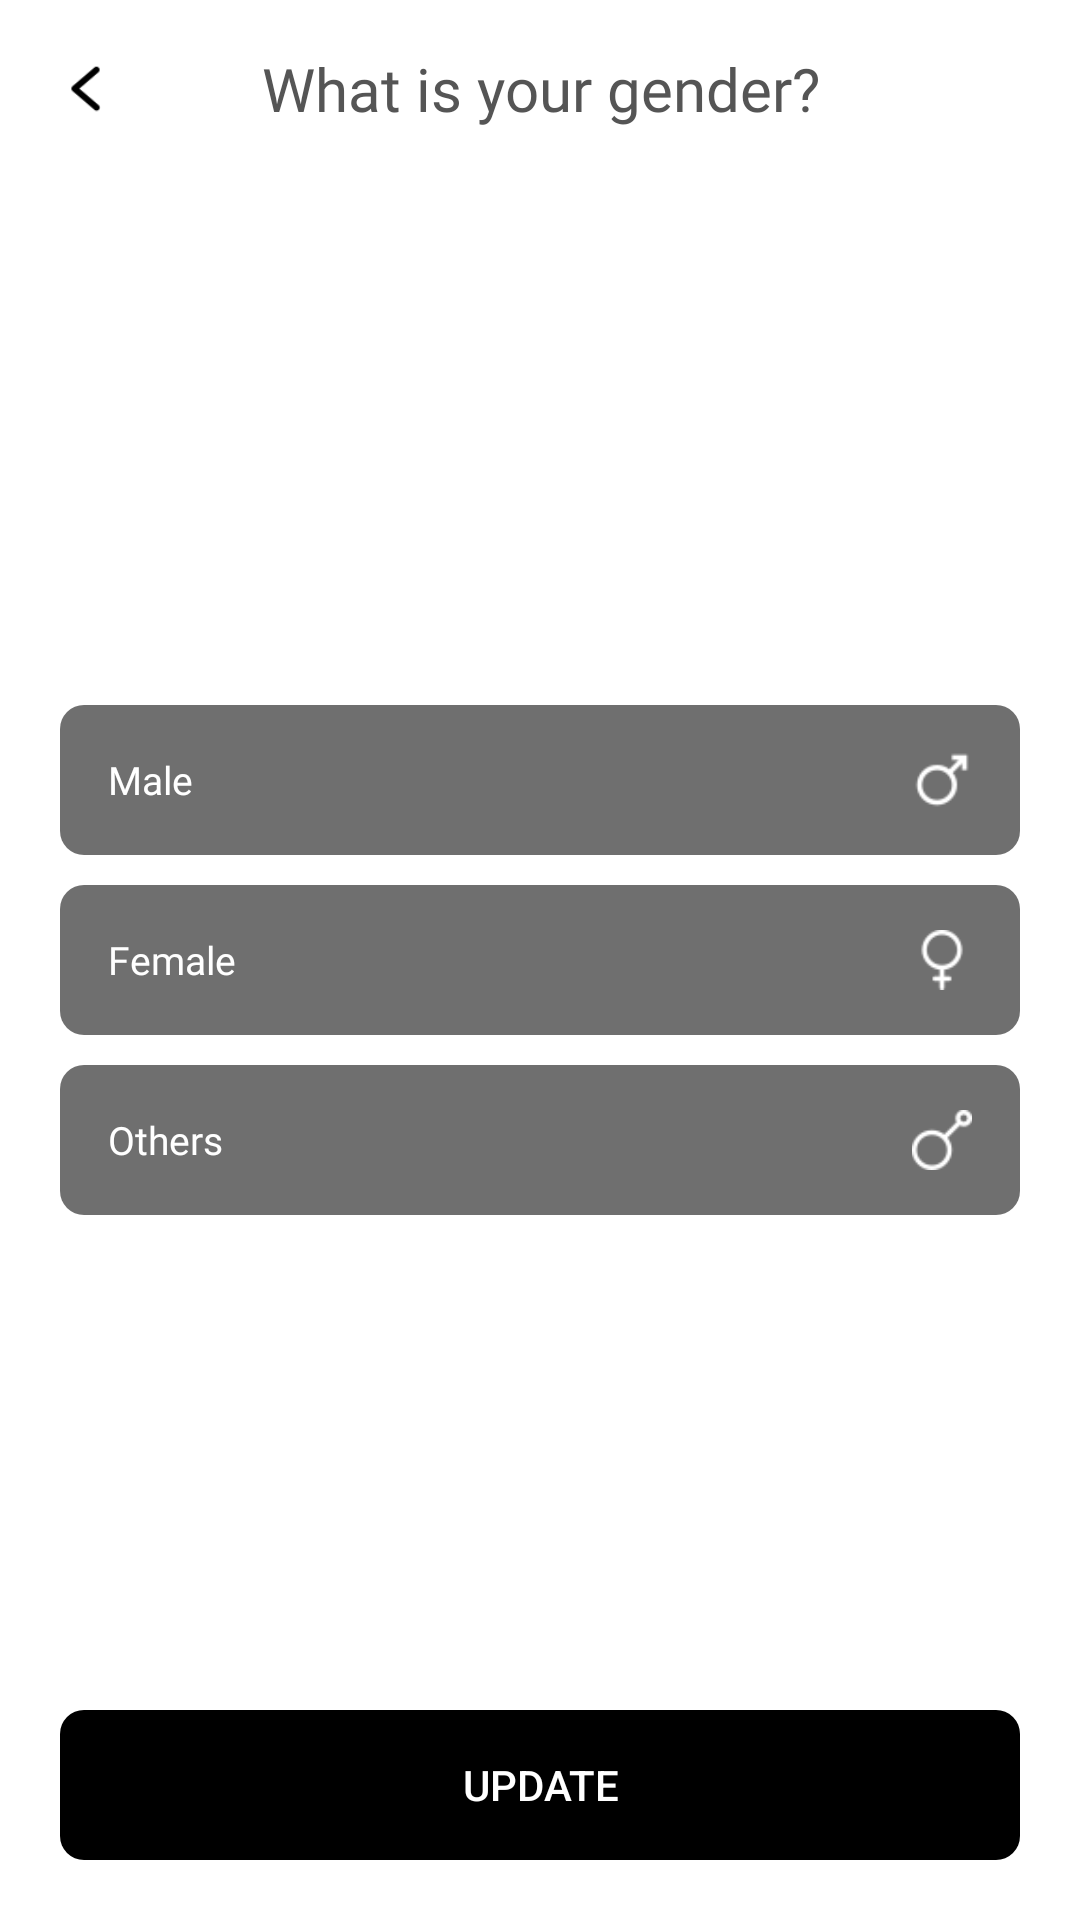

Here is an Android app screen rendered from its layout file. Give the layout XML and the strings, colors and styles it references.
<!-- AndroidManifest.xml: application theme Theme.ArmWorkOut -->
<!-- res/layout/activity_edit_gender.xml -->
<?xml version="1.0" encoding="utf-8"?>
<RelativeLayout xmlns:android="http://schemas.android.com/apk/res/android"
    xmlns:app="http://schemas.android.com/apk/res-auto"
    xmlns:tools="http://schemas.android.com/tools"
    android:layout_width="match_parent"
    android:layout_height="match_parent"
    tools:context=".EditGenderActivity">

<LinearLayout

    android:layout_width="match_parent"
    android:layout_height="wrap_content"
    android:layout_marginStart="16dp"
    android:layout_marginTop="16dp"
    android:layout_marginEnd="16dp"
    android:layout_marginBottom="16dp"
    >

    <ImageView
        android:id="@+id/back"
        android:layout_width="25dp"
        android:layout_height="25dp"
        android:src="@drawable/back_small" />


    <TextView
        android:layout_marginEnd="25dp"
        android:layout_width="match_parent"
        android:layout_height="wrap_content"
        android:fontFamily="@font/sfpromedium"
        android:text="What is your gender?"
        android:textAlignment="center"
        android:textColor="@color/dark_gray"
        android:textSize="20sp" />

</LinearLayout>

    <LinearLayout
        android:layout_width="match_parent"
        android:layout_height="wrap_content"
        android:layout_centerInParent="true"
        android:layout_marginStart="20dp"
        android:layout_marginEnd="20dp"
        android:orientation="vertical"
        >
        <RelativeLayout
            android:id="@+id/rr1"
            android:layout_width="match_parent"
            android:layout_height="50dp"
            android:background="@drawable/setup_button_background"
            >

            <TextView
                android:id="@+id/text1"
                android:layout_width="wrap_content"
                android:layout_height="wrap_content"
                android:layout_centerVertical="true"
                android:layout_marginStart="16dp"
                android:fontFamily="@font/sfpromedium2"
                android:text="Male"
                android:textColor="@color/setup_button_color"
                android:textSize="13sp" />

            <ImageView
                android:id="@+id/icon1"
                android:layout_width="20dp"
                android:layout_height="20dp"
                android:layout_alignParentEnd="true"
                android:layout_centerVertical="true"
                android:layout_marginEnd="16dp"
                android:src="@drawable/male"
                app:tint="@color/setup_button_color"

                />
        </RelativeLayout>

        <RelativeLayout

            android:id="@+id/rr2"
            android:layout_marginTop="10dp"
            android:layout_marginBottom="10dp"
            android:layout_width="match_parent"
            android:layout_height="50dp"
            android:background="@drawable/setup_button_background"

            >

            <TextView
                android:id="@+id/text2"
                android:layout_width="wrap_content"
                android:layout_height="wrap_content"
                android:layout_centerVertical="true"
                android:layout_marginStart="16dp"
                android:fontFamily="@font/sfpromedium2"
                android:text="Female"
                android:textColor="@color/setup_button_color"
                android:textSize="13sp" />

            <ImageView
                android:id="@+id/icon2"
                android:layout_width="20dp"
                android:layout_height="20dp"
                android:layout_alignParentEnd="true"
                android:layout_centerVertical="true"
                android:layout_marginEnd="16dp"
                android:src="@drawable/femenine"
                app:tint="@color/setup_button_color"

                />
        </RelativeLayout>
        <RelativeLayout
            android:id="@+id/rr3"
            android:layout_width="match_parent"
            android:layout_height="50dp"
            android:background="@drawable/setup_button_background"
            >

            <TextView
                android:id="@+id/text3"
                android:layout_width="wrap_content"
                android:layout_height="wrap_content"
                android:layout_centerVertical="true"
                android:layout_marginStart="16dp"
                android:fontFamily="@font/sfpromedium2"
                android:text="Others"
                android:textColor="@color/setup_button_color"
                android:textSize="13sp" />

            <ImageView
                android:id="@+id/icon3"
                android:layout_width="20dp"
                android:layout_height="20dp"
                android:layout_alignParentEnd="true"
                android:layout_centerVertical="true"
                android:layout_marginEnd="16dp"
                android:src="@drawable/third_gender"
                app:tint="@color/setup_button_color"
                />
        </RelativeLayout>
    </LinearLayout>

    <androidx.appcompat.widget.AppCompatButton
        android:id="@+id/updateBtn"
        android:layout_width="match_parent"
        android:layout_height="50dp"
        android:layout_alignParentBottom="true"
        android:layout_marginStart="20dp"
        android:layout_marginTop="20dp"
        android:layout_marginEnd="20dp"
        android:layout_marginBottom="20dp"
        android:background="@drawable/corner_8dp"
        android:backgroundTint="@color/black"
        android:text="UPDATE"
        android:textColor="@color/white" />
</RelativeLayout>
<!-- resources referenced by this layout -->
<resources>
  <color name="black">#FF000000</color>
  <color name="dark_gray">#555555</color>
  <color name="white">#FFFFFFFF</color>
  <!-- drawable back_small: png bitmap (drawable, 640 bytes) -->
  <!-- drawable corner_8dp (drawable) -->
  <?xml version="1.0" encoding="utf-8"?>
  <shape android:shape="rectangle"
      xmlns:android="http://schemas.android.com/apk/res/android">
  <corners android:radius="8dp"/>
  </shape>
  <!-- drawable femenine: png bitmap (drawable, 994 bytes) -->
  <!-- drawable male: png bitmap (drawable, 940 bytes) -->
  <!-- drawable setup_button_background (drawable) -->
  <?xml version="1.0" encoding="utf-8"?>
  <selector xmlns:android="http://schemas.android.com/apk/res/android">
      <item android:state_selected="true" android:drawable="@drawable/setup_button_selected" />
      <item android:state_selected="false" android:drawable="@drawable/setup_button_default" />
  
  </selector>
  <!-- drawable third_gender: png bitmap (drawable, 1043 bytes) -->
  <style name="Theme.ArmWorkOut" parent="Theme.MaterialComponents.DayNight.NoActionBar">
          
          <item name="colorPrimary">@color/white</item>
          <item name="colorPrimaryVariant">@color/white</item>
          <item name="colorOnPrimary">@color/white</item>
          
          <item name="colorSecondary">@color/teal_200</item>
          <item name="colorSecondaryVariant">@color/teal_700</item>
          <item name="colorOnSecondary">@color/black</item>
          
          <item name="android:statusBarColor" tools:targetApi="l">?attr/colorPrimaryVariant</item>
          
      </style>
  <!-- drawable setup_button_selected (drawable) -->
  <?xml version="1.0" encoding="utf-8"?>
  <shape android:shape="rectangle"
      xmlns:android="http://schemas.android.com/apk/res/android">
  
      <corners android:radius="8dp" />
      <solid android:color="#FAC419"/>
  
  </shape>
  <!-- drawable setup_button_default (drawable) -->
  <?xml version="1.0" encoding="utf-8"?>
  <shape android:shape="rectangle"
      xmlns:android="http://schemas.android.com/apk/res/android">
  
      <corners android:radius="8dp" />
      <solid android:color="#90000000"/>
  
  </shape>
  <color name="teal_200">#FF03DAC5</color>
  <color name="teal_700">#FF018786</color>
</resources>
